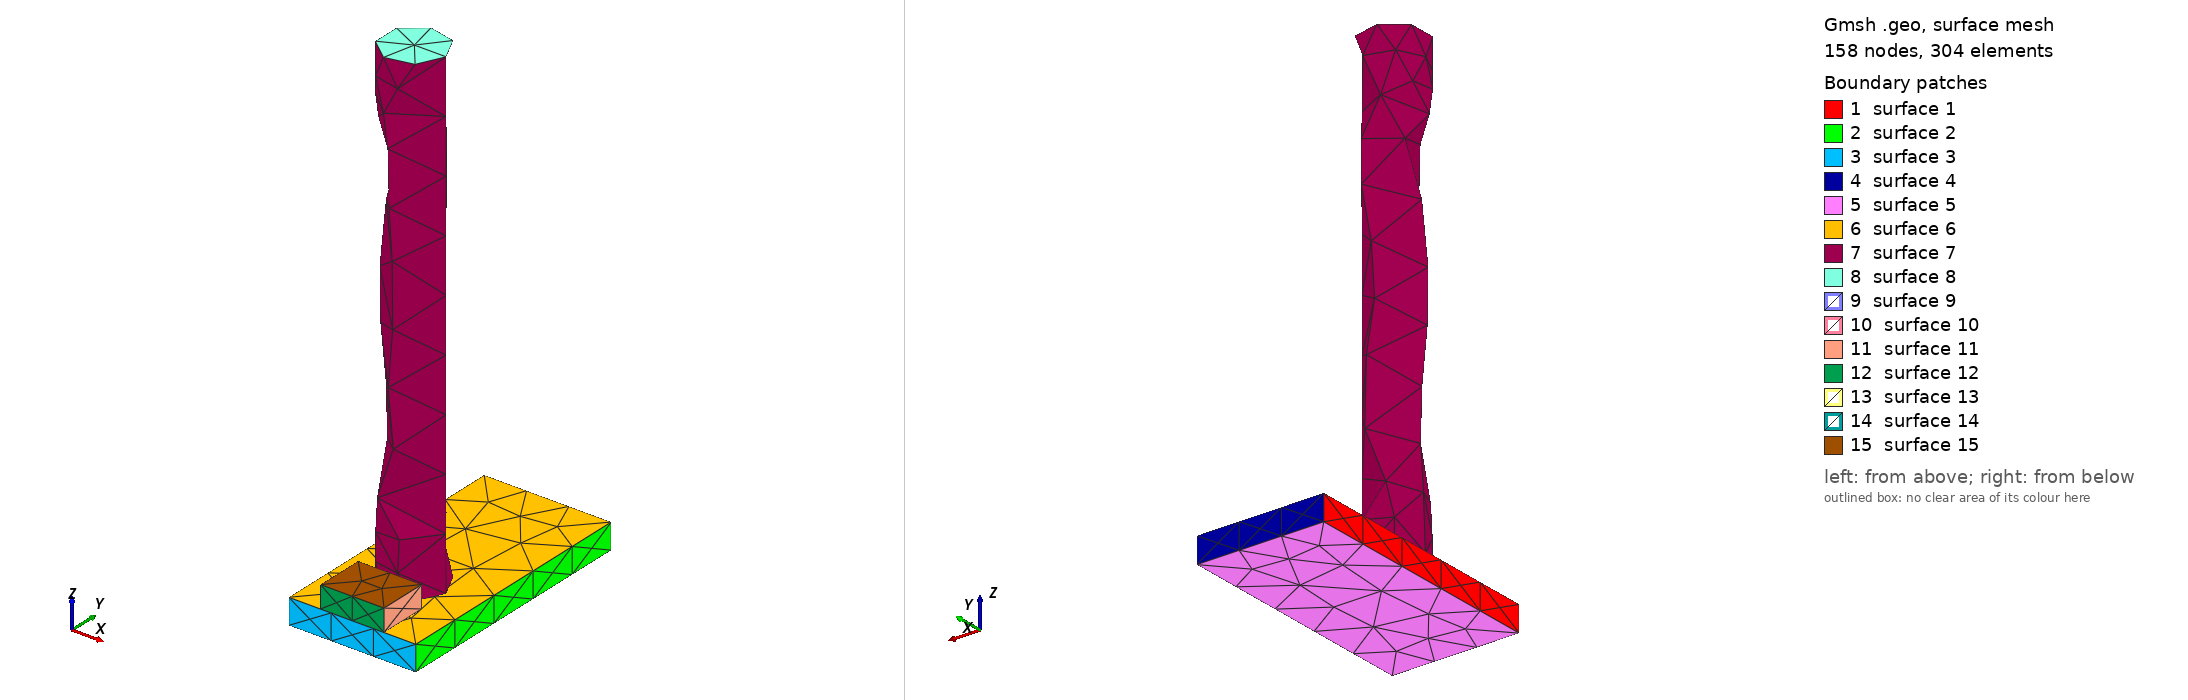

Gmsh geometry script, surface-meshed: 158 nodes, 304 surface elements. Boundary patches (legend numbers): 1 surface 1, 2 surface 2, 3 surface 3, 4 surface 4, 5 surface 5, 6 surface 6, 7 surface 7, 8 surface 8, 9 surface 9, 10 surface 10, 11 surface 11, 12 surface 12, 13 surface 13, 14 surface 14, 15 surface 15. Left view from above one corner, right view from below the opposite corner. The script declares no physical surfaces, so the legend lists its geometric surfaces. The drawing asked Gmsh for element sizes between 1% and 20% of the model's largest extent; the script's own settings can give other sizes.

=== stage_09.geo (drawn) ===
SetFactory("OpenCASCADE");
// AA5083 AFSD remesh stage; coordinates are mm.
Box(1) = {-25.0, 0, 0, 50.0, 100.0, 10.0};
Cylinder(2) = {0, 31.785714285714285, 10.0, 0, 0, 191.0, 12.5};
Box(3) = {-12.5, 0, 10.0, 25.0, 19.285714285714285, 8.704829644321718};
Mesh.CharacteristicLengthMin = 1.0;
Mesh.CharacteristicLengthMax = 2.5;
Physical Volume("plate") = {1};
Physical Volume("rod") = {2};
Physical Volume("bead") = {3};
// Contact and thermal-contact surfaces are identified after import by
// geometric bounding boxes; do not merge volumes at this stage.
// Active volumes: 1, 2, 3
